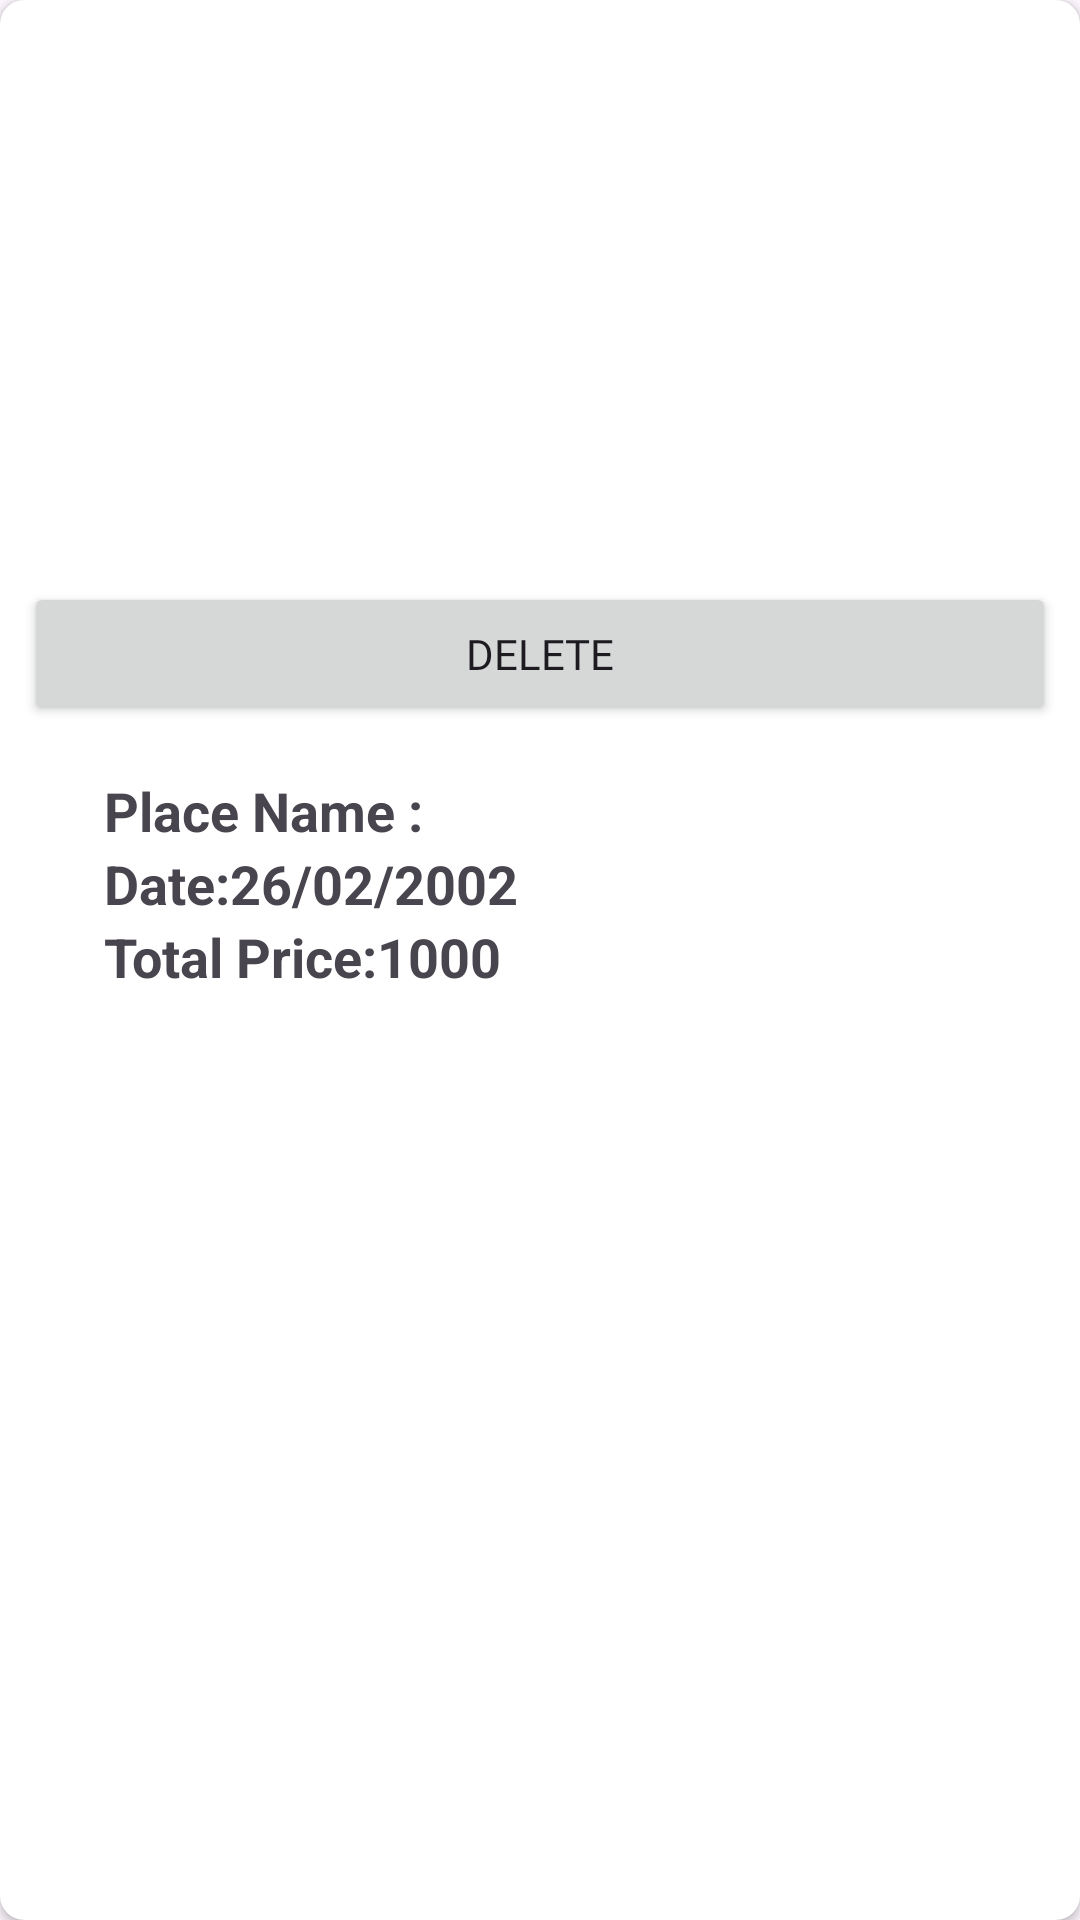

Here is an Android app screen rendered from its layout file. Give the layout XML and the strings, colors and styles it references.
<!-- AndroidManifest.xml: application theme Theme.UASTravel -->
<!-- res/layout/view_order.xml -->
<?xml version="1.0" encoding="utf-8"?>
<layout xmlns:tools="http://schemas.android.com/tools"
    xmlns:android="http://schemas.android.com/apk/res/android"
    xmlns:app="http://schemas.android.com/apk/res-auto">

    <data></data>


    <androidx.cardview.widget.CardView
        android:layout_width="match_parent"
        android:layout_height="wrap_content"
        android:layout_margin="8dp"
        android:elevation="6dp"
        app:cardCornerRadius="8dp">

        <androidx.constraintlayout.widget.ConstraintLayout
            android:layout_width="match_parent"
            android:layout_height="match_parent" >

            <ImageView
                android:id="@+id/imgPlace"
                android:layout_width="243dp"
                android:layout_height="53dp"
                tools:layout_editor_absoluteX="75dp"
                tools:layout_editor_absoluteY="16dp" />

            <LinearLayout
                android:id="@+id/linearLayout5"
                android:layout_width="291dp"
                android:layout_height="117dp"
                android:layout_marginBottom="69dp"
                android:orientation="vertical"
                app:layout_constraintBottom_toBottomOf="parent"
                app:layout_constraintEnd_toEndOf="parent"
                app:layout_constraintStart_toStartOf="parent"
                app:layout_constraintTop_toBottomOf="@+id/imgPlace"
                app:layout_constraintVertical_bias="0.511">


                <TextView
                    android:id="@+id/textViewPlaceName"
                    android:layout_width="237dp"
                    android:layout_height="wrap_content"
                    android:text="Place Name : "
                    android:textSize="18dp"
                    android:textStyle="bold" />

                <TextView
                    android:id="@+id/textViewDepartureDate"
                    android:layout_width="wrap_content"
                    android:layout_height="wrap_content"
                    android:text="Date:26/02/2002"
                    android:textSize="18dp"
                    android:textStyle="bold" />

                <TextView
                    android:id="@+id/textViewPrice"
                    android:layout_width="wrap_content"
                    android:layout_height="wrap_content"
                    android:text="Total Price:1000"
                    android:textSize="18dp"
                    android:textStyle="bold" />

            </LinearLayout>
        </androidx.constraintlayout.widget.ConstraintLayout>

        <androidx.constraintlayout.widget.ConstraintLayout
            android:layout_width="match_parent"
            android:layout_height="250dp">

            <Button
                android:id="@+id/deleteBtn"
                android:layout_width="match_parent"
                android:layout_height="wrap_content"
                android:layout_marginTop="8dp"
                android:layout_marginStart="8dp"
                android:layout_marginEnd="8dp"
                android:layout_marginBottom="8dp"

                android:fontFamily="@font/roboto"
                android:text="Delete"
                android:onClick="onDeleteButtonClick"
                app:layout_constraintBottom_toBottomOf="parent"
                app:layout_constraintEnd_toEndOf="parent"
                app:layout_constraintStart_toStartOf="parent"
                app:layout_constraintTop_toBottomOf="@+id/linearLayout5" />


        </androidx.constraintlayout.widget.ConstraintLayout>
    </androidx.cardview.widget.CardView>

</layout>
<!-- resources referenced by this layout -->
<resources>
  <style name="Theme.UASTravel" parent="Base.Theme.UASTravel" />
  <style name="Base.Theme.UASTravel" parent="Theme.Material3.DayNight.NoActionBar">
          
          
      </style>
</resources>
